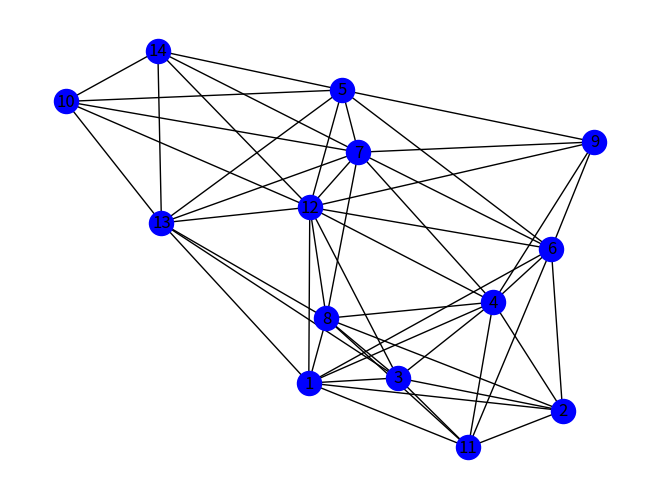

The matplotlib source for this figure:
#returns the graph of 14 students and also returns bunch of lists each list is a 
#shortest path i.e [source,...,some node,some other node,...,destination]
import networkx as nx
import matplotlib.pyplot as plt
import itertools
G=nx.Graph()
#getting data into a dictionary from the given file
a={1:[1,1,1,0,0,0,0,0,0,0,0,0],
2:[1,0,1,1,0,0,0,0,0,0,0,0],
3:[1,1,0,1,0,0,0,0,0,0,0,0],
4:[1,0,0,0,1,1,1,1,0,0,0,0],
5:[0,0,0,0,0,0,0,0,1,1,0,0],
6:[0,0,1,0,0,1,0,0,0,1,0,0],
7:[0,0,0,0,0,0,0,1,1,1,0,0],
8:[1,1,0,0,1,0,0,1,0,0,0,0],
9:[0,0,0,0,0,1,0,0,0,1,0,0],
10:[0,0,0,0,0,0,0,0,1,0,0,1],
11:[1,0,1,1,0,0,0,0,0,0,0,0],
12:[0,1,0,0,0,0,1,0,1,1,0,0],
13:[0,1,0,0,0,0,0,0,1,0,1,0],
14:[0,0,0,0,0,0,0,0,1,0,0,1]}
b=len(a)
#getting all the nodes into c
c=list(a.keys())
#getting the tuples into d
d=list(a.values())
#adding nodes into G
G.add_nodes_from(a)
fin=[]
#this function calculates the weight of the of the function i.e no of subjects common for m,n
def we(m,n):
    q=0
    for p in range(min(len(m),len(n))):
        if m[p]==1 and n[p]==1:
            q+=1
    return q
#adding edges to G if the nodes have a common subject
for i in range(b):
    for j in range(i+1,b):
        n=we(d[i],d[j])
        if(n>0):
            G.add_edge(c[i],c[j],weight=n)
#drawing the obtained graph
nx.draw(G,with_labels = True, node_color = 'b')
plt.show()
#finding the shortest path according to number of subjects they have in common
for x in itertools.combinations(c,2):
    s=[]
    t=0
    for p in nx.all_shortest_paths(G,source=x[0],target=x[1]):
        if G[p[0]][p[1]]['weight']>t:
            t=G[p[0]][p[1]]['weight']
            s=p
    fin.append(s)
#printing all the shortest paths
for i in fin:
    print(i)
